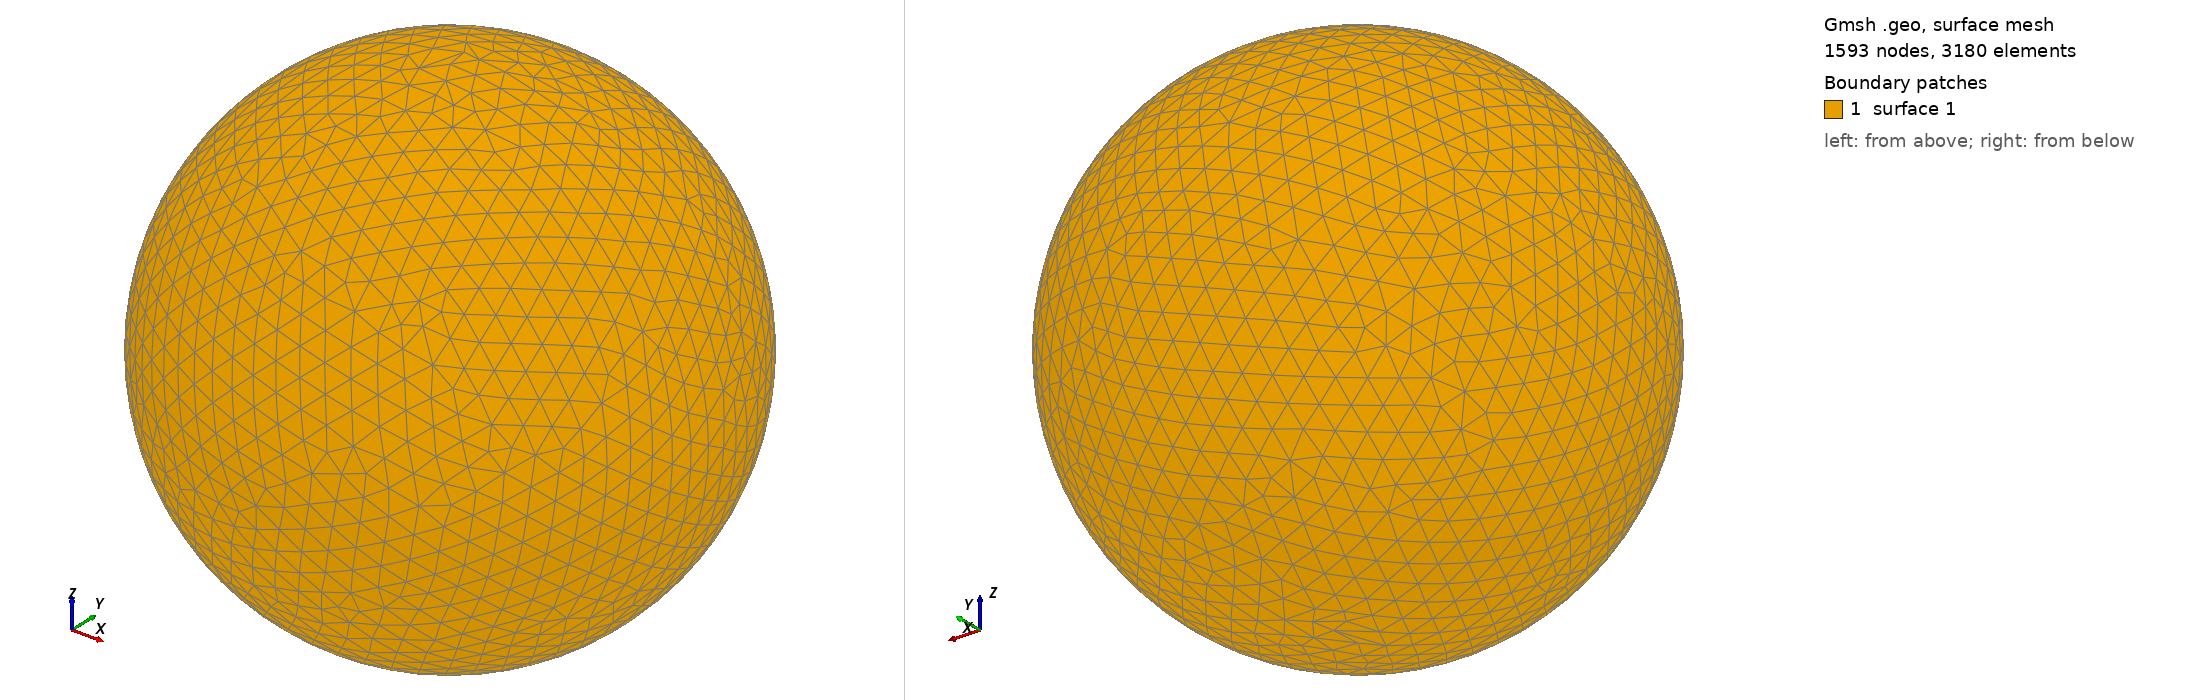

Gmsh geometry script, surface-meshed: 1593 nodes, 3180 surface elements. Boundary patches (legend numbers): 1 surface 1. Left view from above one corner, right view from below the opposite corner. The script declares no physical surfaces, so the legend lists its geometric surfaces. The drawing asked Gmsh for element sizes between 1% and 20% of the model's largest extent; the script's own settings can give other sizes.

=== shot1464.geo (drawn) ===
SetFactory("OpenCASCADE");
Point(1) = {0,0,0,0};
Sphere(1) = {0,0,0,0.05167000};
MeshSize{ PointsOf{ Surface{:}; } } = 0.005167000;
Mesh.ElementOrder=1;
Mesh.Format=39;
